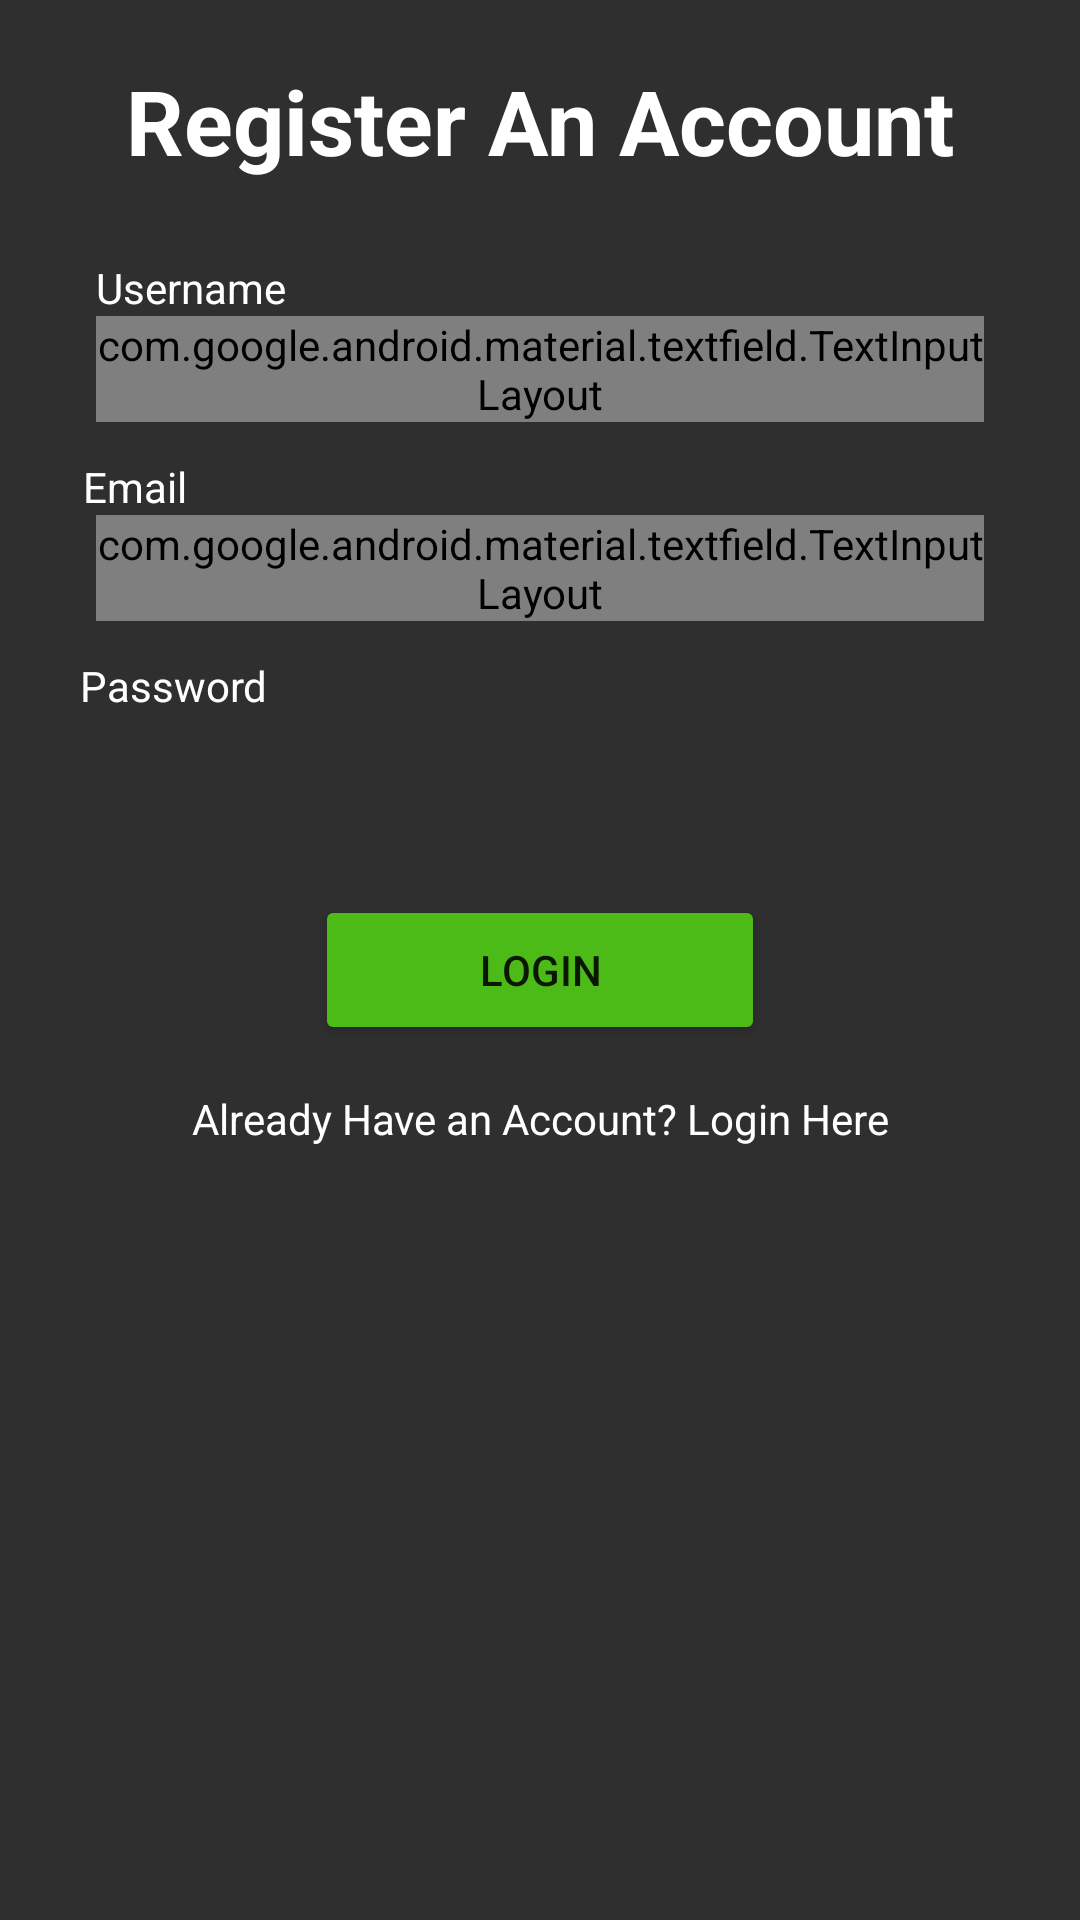

Android layout source for this screen:
<!-- AndroidManifest.xml: activity theme Theme.ArtSense -->
<!-- res/layout/activity_register.xml -->
<?xml version="1.0" encoding="utf-8"?>
<androidx.constraintlayout.widget.ConstraintLayout xmlns:android="http://schemas.android.com/apk/res/android"
    xmlns:app="http://schemas.android.com/apk/res-auto"
    xmlns:tools="http://schemas.android.com/tools"
    android:id="@+id/main"
    android:layout_width="match_parent"
    android:layout_height="match_parent"
    android:background="@color/DarkGrey"
    tools:context=".RegisterActivity">

    <TextView
        android:id="@+id/tvTop_Text"
        android:layout_width="wrap_content"
        android:layout_height="wrap_content"
        android:layout_marginTop="20dp"
        android:text="@string/register_top_text"
        android:textColor="@color/white"
        android:textSize="30sp"
        android:textStyle="bold"
        app:layout_constraintEnd_toEndOf="parent"
        app:layout_constraintStart_toStartOf="parent"
        app:layout_constraintTop_toTopOf="parent" />

    <ImageView
        android:id="@+id/imageView2"
        android:layout_width="wrap_content"
        android:layout_height="wrap_content"
        android:layout_marginTop="10dp"
        app:layout_constraintEnd_toEndOf="parent"
        app:layout_constraintStart_toStartOf="parent"
        app:layout_constraintTop_toBottomOf="@+id/tvTop_Text"
        app:srcCompat="@drawable/register_image" />

    <TextView
        android:id="@+id/tvEmail"
        android:layout_width="wrap_content"
        android:layout_height="wrap_content"
        android:layout_marginStart="32dp"
        android:layout_marginTop="16dp"
        android:text="@string/username"
        android:textColor="@color/white"
        app:layout_constraintEnd_toEndOf="parent"
        app:layout_constraintHorizontal_bias="0.0"
        app:layout_constraintStart_toStartOf="parent"
        app:layout_constraintTop_toBottomOf="@+id/imageView2" />

    <com.google.android.material.textfield.TextInputLayout
        android:id="@+id/usernameEditTextLayout"
        style="@style/Widget.MaterialComponents.TextInputLayout.OutlinedBox"
        android:layout_width="0dp"
        android:layout_height="wrap_content"
        android:layout_marginStart="32dp"
        android:layout_marginEnd="32dp"
        app:layout_constraintEnd_toEndOf="parent"
        app:layout_constraintStart_toStartOf="parent"
        app:layout_constraintTop_toBottomOf="@+id/tvEmail"
        app:startIconDrawable="@drawable/ic_baseline_person_24"
        tools:alpha="100">

        <com.google.android.material.textfield.TextInputEditText
            android:id="@+id/emailEditText"
            android:layout_width="match_parent"
            android:layout_height="wrap_content"
            android:background="@drawable/textfield_style"
            android:inputType="textEmailAddress" />
    </com.google.android.material.textfield.TextInputLayout>

    <TextView
        android:id="@+id/textView9"
        android:layout_width="wrap_content"
        android:layout_height="wrap_content"
        android:layout_marginTop="12dp"
        android:text="@string/email"
        android:textColor="@color/white"
        app:layout_constraintEnd_toEndOf="parent"
        app:layout_constraintHorizontal_bias="0.085"
        app:layout_constraintStart_toStartOf="parent"
        app:layout_constraintTop_toBottomOf="@+id/usernameEditTextLayout" />

    <com.google.android.material.textfield.TextInputLayout
        android:id="@+id/nameEditTextLayout"
        style="@style/Widget.MaterialComponents.TextInputLayout.OutlinedBox"
        android:layout_width="0dp"
        android:layout_height="wrap_content"
        android:layout_marginStart="32dp"
        android:layout_marginEnd="32dp"
        app:layout_constraintEnd_toEndOf="parent"
        app:layout_constraintStart_toStartOf="parent"

        app:layout_constraintTop_toBottomOf="@+id/textView9"
        app:startIconDrawable="@drawable/ic_baseline_email_24"
        tools:alpha="100">

        <com.google.android.material.textfield.TextInputEditText
            android:id="@+id/textinputEdit"
            android:layout_width="match_parent"
            android:layout_height="wrap_content"
            android:background="@drawable/textfield_style"
            android:inputType="textEmailAddress" />
    </com.google.android.material.textfield.TextInputLayout>

    <TextView
        android:id="@+id/textView10"
        android:layout_width="wrap_content"
        android:layout_height="wrap_content"
        android:layout_marginTop="12dp"
        android:text="@string/password"
        android:textColor="@color/white"
        app:layout_constraintEnd_toEndOf="parent"
        app:layout_constraintHorizontal_bias="0.09"
        app:layout_constraintStart_toStartOf="parent"
        app:layout_constraintTop_toBottomOf="@+id/nameEditTextLayout" />

    <com.google.android.material.textfield.TextInputLayout
        android:id="@+id/passwordEditTextLayout"
        style="@style/Widget.MaterialComponents.TextInputLayout.OutlinedBox"
        android:layout_width="0dp"
        android:layout_height="wrap_content"
        android:layout_marginStart="32dp"
        android:layout_marginEnd="32dp"
        android:alpha="0"
        app:endIconMode="password_toggle"
        app:layout_constraintEnd_toEndOf="parent"
        app:layout_constraintStart_toStartOf="parent"
        app:layout_constraintTop_toBottomOf="@+id/textView10"
        app:startIconDrawable="@drawable/ic_baseline_lock_24"
        tools:alpha="100">

        <com.google.android.material.textfield.TextInputEditText
            android:id="@+id/passwordEditText"
            android:layout_width="match_parent"
            android:layout_height="wrap_content"
            android:background="@drawable/textfield_style"
            android:inputType="textPassword"
            tools:ignore="SpeakableTextPresentCheck" />
    </com.google.android.material.textfield.TextInputLayout>

    <Button
        android:id="@+id/button"
        android:layout_width="150dp"
        android:layout_height="50dp"
        android:layout_marginTop="25dp"
        android:backgroundTint="#4CBB17"
        android:text="@string/login_text"
        app:layout_constraintEnd_toEndOf="parent"
        app:layout_constraintStart_toStartOf="parent"
        app:layout_constraintTop_toBottomOf="@+id/passwordEditTextLayout" />

    <ImageView
        android:id="@+id/imageView3"
        android:layout_width="435dp"
        android:layout_height="70dp"
        app:layout_constraintBottom_toBottomOf="parent"
        app:layout_constraintEnd_toEndOf="parent"
        app:layout_constraintHorizontal_bias="1.0"
        app:layout_constraintStart_toStartOf="parent"
        app:srcCompat="@drawable/elipse_arch" />

    <TextView
        android:id="@+id/textView11"
        android:layout_width="wrap_content"
        android:layout_height="wrap_content"
        android:layout_marginTop="15dp"
        android:textColor="@color/white"
        android:text="@string/login_here"
        app:layout_constraintEnd_toEndOf="parent"
        app:layout_constraintStart_toStartOf="parent"
        app:layout_constraintTop_toBottomOf="@+id/button" />
</androidx.constraintlayout.widget.ConstraintLayout>
<!-- resources referenced by this layout -->
<resources>
  <color name="DarkGrey">#2F2F2F</color>
  <color name="white">#FFFFFFFF</color>
  <!-- drawable elipse_arch: png bitmap (drawable, 1290 bytes) -->
  <!-- drawable register_image: webp bitmap (drawable, 4544 bytes) -->
  <!-- drawable textfield_style (drawable) -->
  <?xml version="1.0" encoding="utf-8"?>
  <shape xmlns:android="http://schemas.android.com/apk/res/android">
  
      <solid
          android:color="@color/white"
          />
  
  
      <corners
          android:radius="20dp"
          />
  </shape>
  <string name="email">Email</string>
  <string name="login_here">Already Have an Account? Login Here</string>
  <string name="login_text">Login</string>
  <string name="password">Password</string>
  <string name="register_top_text">Register An Account</string>
  <string name="username">Username</string>
  <style name="Theme.ArtSense" parent="Base.Theme.ArtSense" />
  <style name="Base.Theme.ArtSense" parent="Theme.AppCompat.Light.DarkActionBar">
          
          <item name="android:windowLightStatusBar">false</item>
          <item name="windowNoTitle">true</item>
          <item name="android:statusBarColor">@color/lightGrey</item>
          
      </style>
  <color name="lightGrey">#3f3f3f</color>
</resources>
